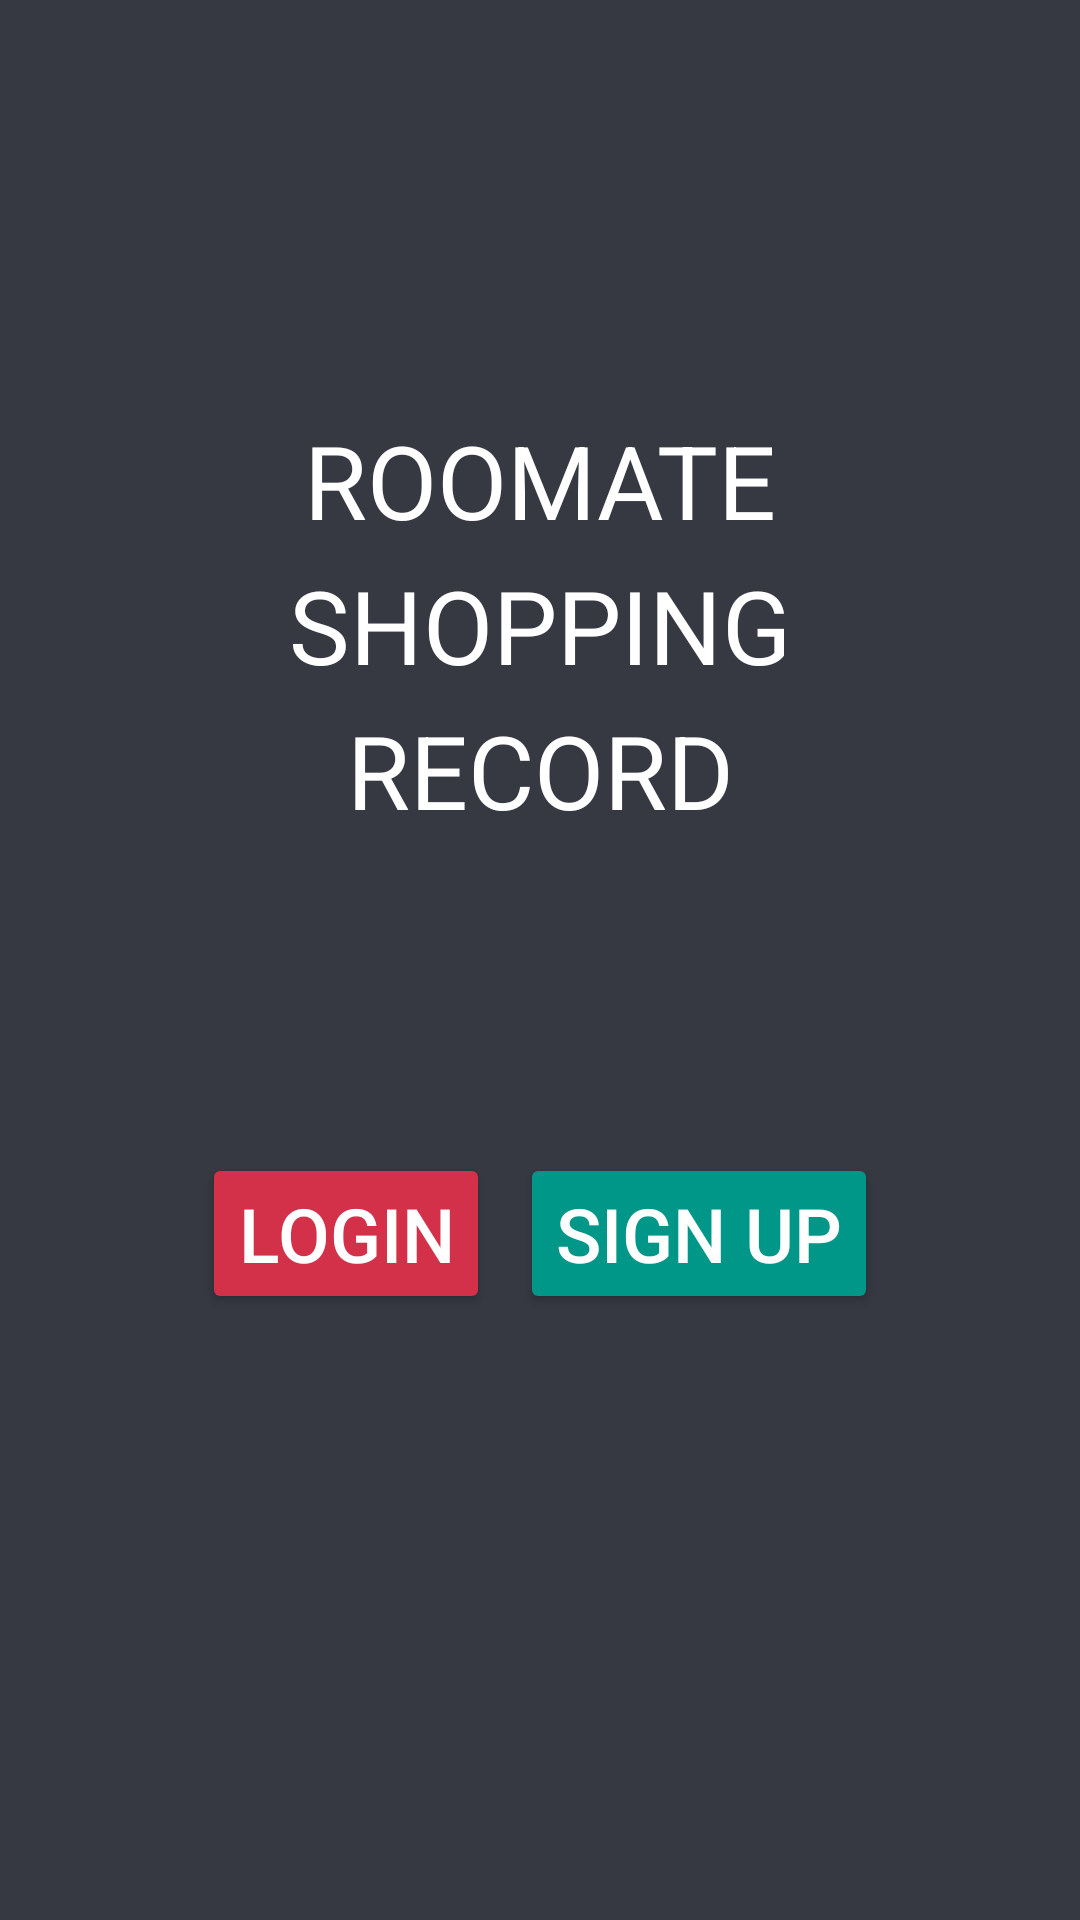

The Android layout XML behind this screen, and the referenced resources:
<!-- AndroidManifest.xml: application theme Theme.Roommate_shopping_app -->
<!-- res/layout/activity_splash.xml -->
<?xml version="1.0" encoding="utf-8"?>
<androidx.constraintlayout.widget.ConstraintLayout xmlns:android="http://schemas.android.com/apk/res/android"
    xmlns:app="http://schemas.android.com/apk/res-auto"
    xmlns:tools="http://schemas.android.com/tools"
    android:layout_width="match_parent"
    android:layout_height="match_parent"
    android:background="#363842"
    tools:context=".SplashActivity">

    <TextView
        android:id="@+id/textView"
        android:layout_width="wrap_content"
        android:layout_height="wrap_content"
        android:layout_marginTop="32dp"
        android:text="ROOMATE"
        android:textAlignment="center"
        android:textColor="@android:color/background_light"
        android:textSize="34sp"
        app:layout_constraintBottom_toTopOf="@+id/textView2"
        app:layout_constraintEnd_toEndOf="parent"
        app:layout_constraintHorizontal_bias="0.5"
        app:layout_constraintStart_toStartOf="parent"
        app:layout_constraintTop_toTopOf="parent"
        app:layout_constraintVertical_chainStyle="packed" />

    <TextView
        android:id="@+id/textView2"
        android:layout_width="wrap_content"
        android:layout_height="wrap_content"
        android:layout_margin="3dp"
        android:text="SHOPPING"
        android:textAlignment="center"
        android:textColor="@android:color/background_light"
        android:textSize="34sp"
        app:layout_constraintBottom_toTopOf="@+id/textView4"
        app:layout_constraintEnd_toEndOf="parent"
        app:layout_constraintHorizontal_bias="0.5"
        app:layout_constraintStart_toStartOf="parent"
        app:layout_constraintTop_toBottomOf="@+id/textView" />

    <TextView
        android:id="@+id/textView4"
        android:layout_width="wrap_content"
        android:layout_height="wrap_content"
        android:text="RECORD"
        android:textAlignment="center"
        android:textColor="@android:color/background_light"
        android:textSize="34sp"
        app:layout_constraintBottom_toTopOf="@+id/linearLayout2"
        app:layout_constraintEnd_toEndOf="parent"
        app:layout_constraintHorizontal_bias="0.5"
        app:layout_constraintStart_toStartOf="parent"
        app:layout_constraintTop_toBottomOf="@+id/textView2" />

    <LinearLayout
        android:id="@+id/linearLayout2"
        android:layout_width="wrap_content"
        android:layout_height="wrap_content"
        android:orientation="horizontal"
        app:layout_constraintBottom_toBottomOf="parent"
        app:layout_constraintEnd_toEndOf="parent"
        app:layout_constraintStart_toStartOf="parent"
        app:layout_constraintTop_toBottomOf="@+id/textView">

        <Button
            android:id="@+id/loginPageButton"
            android:layout_width="wrap_content"
            android:layout_height="wrap_content"
            android:backgroundTint="#D33049"
            android:text="LOGIN"
            android:textColor="@color/white"
            android:textSize="25dp" />

        <Button
            android:id="@+id/signUpPageButton"
            android:layout_width="wrap_content"
            android:layout_height="wrap_content"
            android:layout_marginLeft="10dp"
            android:backgroundTint="#009688"
            android:text="SIGN UP"
            android:textColor="#FFFFFF"
            android:textSize="25dp" />
    </LinearLayout>

</androidx.constraintlayout.widget.ConstraintLayout>
<!-- resources referenced by this layout -->
<resources>
  <color name="white">#FFFFFFFF</color>
  <style name="Theme.Roommate_shopping_app" parent="Theme.MaterialComponents.DayNight.DarkActionBar">
          
          <item name="colorPrimary">@color/purple_500</item>
          <item name="colorPrimaryVariant">@color/purple_700</item>
          <item name="colorOnPrimary">@color/white</item>
          
          <item name="colorSecondary">@color/teal_200</item>
          <item name="colorSecondaryVariant">@color/teal_700</item>
          <item name="colorOnSecondary">@color/black</item>
          
          <item name="android:statusBarColor" tools:targetApi="l">?attr/colorPrimaryVariant</item>
          
          <item name="windowActionBar">false</item>
          <item name="windowNoTitle">true</item>
  
      </style>
  <color name="purple_500">#FF6200EE</color>
  <color name="purple_700">#FF3700B3</color>
  <color name="teal_200">#FF03DAC5</color>
  <color name="teal_700">#FF018786</color>
  <color name="black">#FF000000</color>
</resources>
